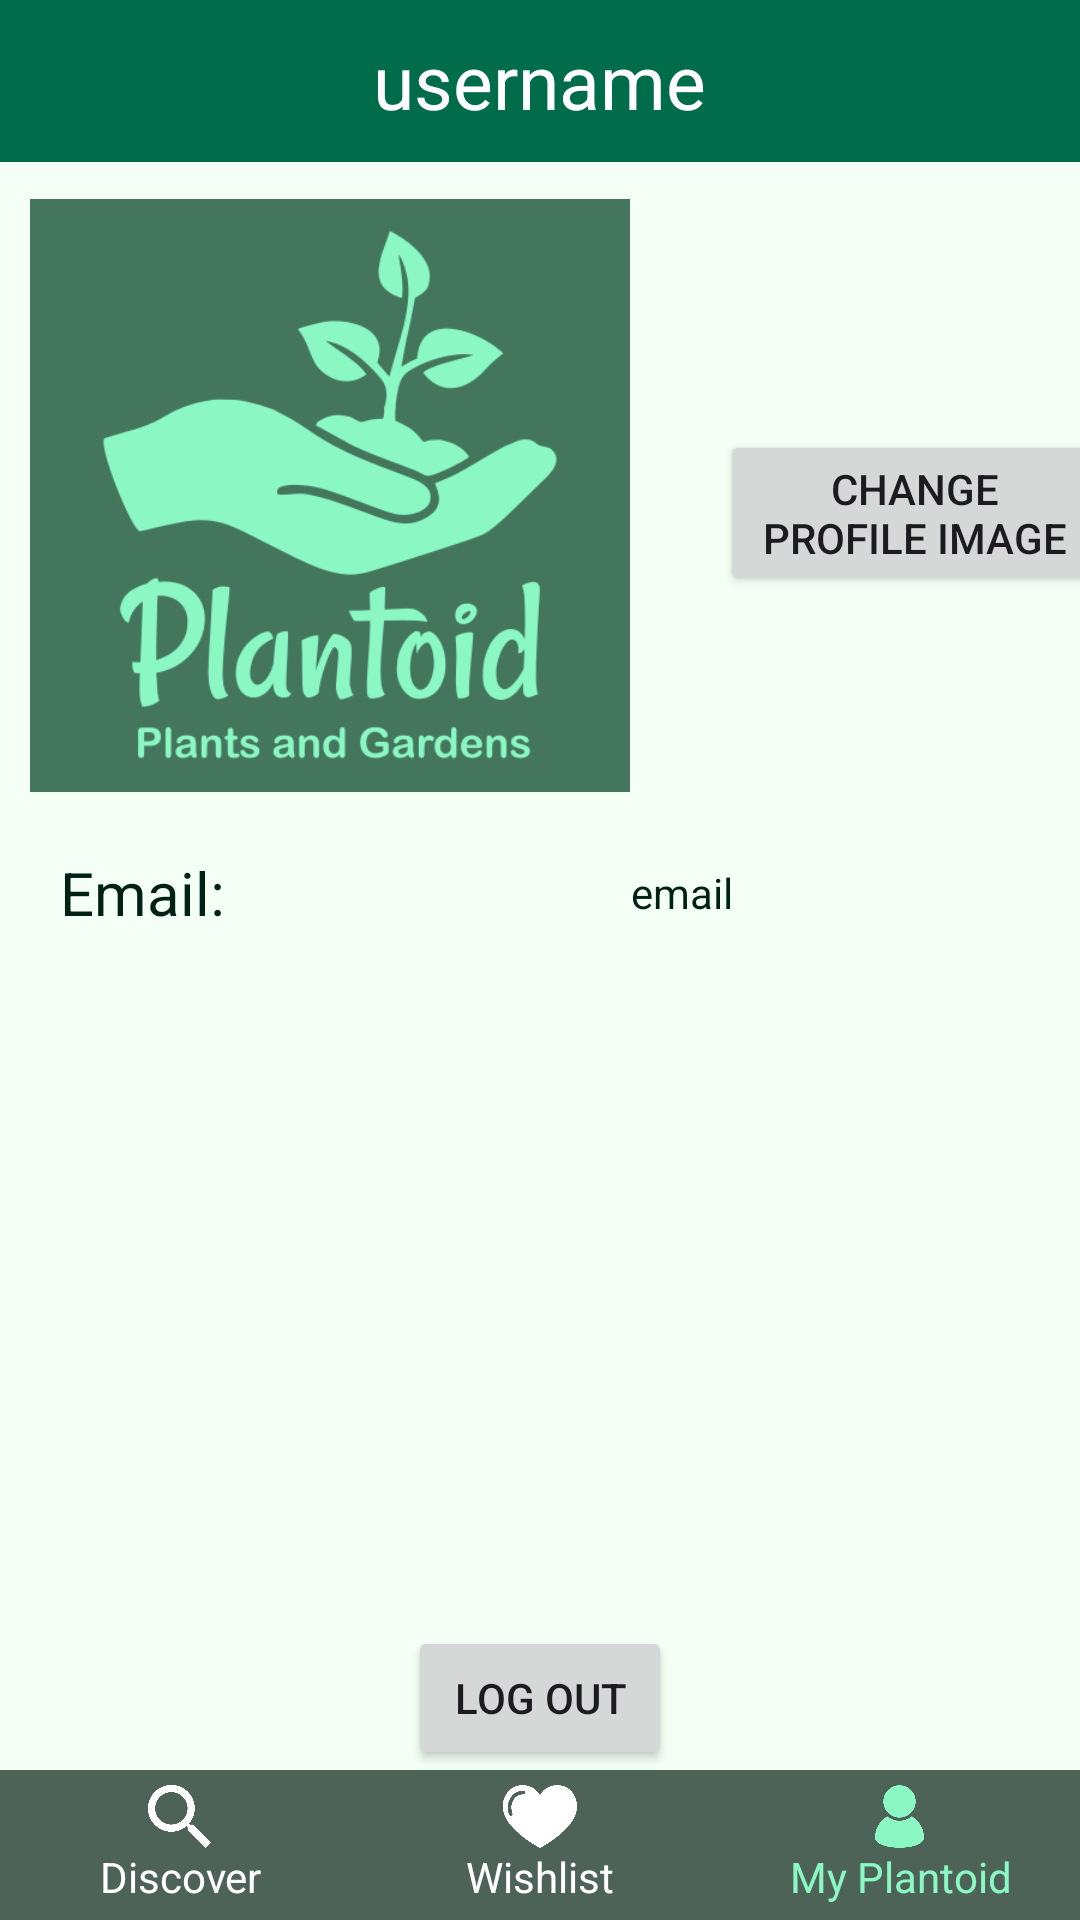

The Android layout XML behind this screen, and the referenced resources:
<!-- AndroidManifest.xml: application theme Theme.Plantoid -->
<!-- res/layout/activity_profile.xml -->
<?xml version="1.0" encoding="utf-8"?>
<LinearLayout xmlns:android="http://schemas.android.com/apk/res/android"
    xmlns:app="http://schemas.android.com/apk/res-auto"
    xmlns:tools="http://schemas.android.com/tools"
    android:configChanges="keyboardHidden|orientation|screenSize"
    android:layout_width="match_parent"
    android:layout_height="match_parent"
    android:background="?attr/backgroundColor"
    android:orientation="vertical"
    android:theme="@style/Theme.Plantoid"
    tools:context=".Activities.ProfileActivity">

    

    <RelativeLayout
        android:layout_width="match_parent"
        android:layout_height="54dp"
        android:background="@color/md_theme_light_primary"
        android:gravity="center"
        android:paddingHorizontal="5dp"
        android:paddingTop="5dp"
        android:paddingBottom="5dp">

        <LinearLayout
            android:layout_width="wrap_content"
            android:layout_height="wrap_content"
            android:gravity="center"
            android:orientation="horizontal">

            <TextView
                android:id="@+id/textUsername"
                style="@style/textViewOnPrimary"
                android:layout_width="match_parent"
                android:layout_height="wrap_content"
                android:gravity="center"
                android:text="username"
                android:textSize="25sp"/>
        </LinearLayout>

    </RelativeLayout>

    

    

    <ScrollView
        android:layout_width="match_parent"
        android:layout_height="0dp"
        android:scrollbars="none"
        android:layout_weight="1">

        <LinearLayout
            android:layout_width="match_parent"
            android:layout_height="wrap_content"
            android:orientation="vertical">
        <LinearLayout
            android:layout_width="match_parent"
            android:layout_height="match_parent"
            android:layout_marginVertical="5dp"
            android:gravity="center_vertical"
            android:orientation="horizontal">
            <ImageView
                android:id="@+id/imageProfile"
                android:layout_width="200dp"
                android:layout_height="200dp"
                android:layout_marginLeft="10dp"
                android:layout_marginTop="5dp"
                app:srcCompat="@drawable/debug_image"
                android:scaleType="centerCrop"/>

            <LinearLayout
                android:layout_width="match_parent"
                android:layout_height="match_parent"
                android:gravity="center"
                android:orientation="vertical">

                <TextView
                    android:id="@+id/textPicChange"
                    android:layout_width="match_parent"
                    android:layout_height="wrap_content" />

                <Button
                    android:id="@+id/btnCustomise"
                    android:layout_width="wrap_content"
                    android:layout_height="wrap_content"
                    android:layout_marginLeft="20dp"
                    android:gravity="center_horizontal|center_vertical"
                    android:text="Change Profile Image" />
            </LinearLayout>

        </LinearLayout>
            <LinearLayout
                android:layout_width="match_parent"
                android:layout_height="match_parent"
                android:layout_marginVertical="5dp"
                android:gravity="center"
                android:orientation="vertical">

                <LinearLayout
                    android:layout_width="match_parent"
                    android:layout_height="match_parent"
                    android:layout_marginVertical="5dp"
                    android:layout_weight="1"
                    android:gravity="center"
                    android:orientation="horizontal">

                    <TextView
                        style="@style/textViewOnSurface"
                        android:layout_width="wrap_content"
                        android:layout_height="wrap_content"
                        android:layout_margin="5dp"
                        android:layout_weight="1"
                        android:paddingHorizontal="15dp"
                        android:text="Email:"
                        android:textAlignment="textStart"
                        android:textSize="20sp"/>

                    <TextView
                        android:id="@+id/textEmail"
                        style="@style/textViewOnSurface"
                        android:layout_width="wrap_content"
                        android:layout_height="wrap_content"
                        android:layout_margin="5dp"
                        android:layout_weight="1"
                        android:text="email"
                        android:textAlignment="textStart" />
                </LinearLayout>

                <LinearLayout
                    android:layout_width="match_parent"
                    android:layout_height="match_parent"
                    android:layout_weight="1"
                    android:orientation="horizontal" />


            </LinearLayout>
        </LinearLayout>
    </ScrollView>

    <LinearLayout
        android:layout_width="match_parent"
        android:layout_height="wrap_content"
        android:gravity="center"
        android:orientation="vertical">

        <Button
            android:id="@+id/btnLogout"
            android:layout_width="wrap_content"
            android:layout_height="wrap_content"
            android:layout_weight="1"
            android:gravity="center"
            android:text="Log out" />

        <LinearLayout
            style="@style/navBarBackground"
            android:layout_width="match_parent"
            android:layout_height="wrap_content"
            android:baselineAligned="false"
            android:orientation="horizontal">

            <LinearLayout
                android:id="@+id/discover_navbar_button"
                android:layout_width="match_parent"
                android:layout_height="50dp"
                android:layout_gravity="center"
                android:layout_weight="1"
                android:gravity="center"
                android:orientation="vertical"
                android:padding="5dp">

                <ImageView
                    android:layout_width="wrap_content"
                    android:layout_height="match_parent"
                    android:layout_gravity="top|center"
                    android:layout_weight="1"
                    android:adjustViewBounds="true"
                    android:src="@drawable/discover_icon"
                    app:tint="@color/md_theme_light_onPrimary" />

                <TextView
                    android:layout_width="wrap_content"
                    android:layout_height="wrap_content"
                    android:layout_gravity="center"
                    android:layout_weight="0"
                    android:text="Discover"
                    android:textAlignment="center"
                    android:textColor="@color/md_theme_light_onPrimary" />
            </LinearLayout>

            <LinearLayout
                android:id="@+id/wishlist_navbar_button"
                android:layout_width="match_parent"
                android:layout_height="50dp"
                android:layout_gravity="center"
                android:layout_weight="1"
                android:gravity="center"
                android:orientation="vertical"
                android:padding="5dp">

                <ImageView
                    android:layout_width="wrap_content"
                    android:layout_height="match_parent"
                    android:layout_gravity="top|center"
                    android:layout_weight="1"
                    android:adjustViewBounds="true"
                    android:src="@drawable/wishlist_icon"
                    app:tint="@color/md_theme_light_onPrimary" />

                <TextView
                    android:layout_width="wrap_content"
                    android:layout_height="wrap_content"
                    android:layout_gravity="center"
                    android:layout_weight="0"
                    android:text="Wishlist"
                    android:textAlignment="center"
                    android:textColor="@color/md_theme_light_onPrimary" />
            </LinearLayout>

            <LinearLayout
                android:id="@+id/profile_navbar_button"
                android:layout_width="match_parent"
                android:layout_height="50dp"
                android:layout_gravity="center"
                android:layout_weight="1"
                android:gravity="center"
                android:orientation="vertical"
                android:padding="5dp">

                <ImageView
                    android:layout_width="wrap_content"
                    android:layout_height="match_parent"
                    android:layout_gravity="top|center"
                    android:layout_weight="1"
                    android:adjustViewBounds="true"
                    android:src="@drawable/profile_icon"
                    app:tint="@color/md_theme_Primary90" />

                <TextView
                    android:layout_width="wrap_content"
                    android:layout_height="wrap_content"
                    android:layout_gravity="center"
                    android:layout_weight="0"
                    android:text="My Plantoid"
                    android:textAlignment="center"
                    android:textColor="@color/md_theme_Primary90" />
            </LinearLayout>

        </LinearLayout>
    </LinearLayout>

</LinearLayout>
<!-- resources referenced by this layout -->
<resources>
  <color name="md_theme_Primary90">#8BF8C4</color>
  <color name="md_theme_light_onPrimary">#FFFFFF</color>
  <color name="md_theme_light_primary">#006C4A</color>
  <style name="navBarBackground">
          <item name="android:background">@color/md_theme_light_secondary</item>
      </style>
  <style name="textViewOnPrimary" parent="Widget.AppCompat.TextView">
          <item name="android:textColor">@color/md_theme_light_onPrimary</item>
      </style>
  <style name="textViewOnSurface" parent="Widget.AppCompat.TextView">
          <item name="android:textColor">@color/md_theme_light_onPrimaryContainer</item>
      </style>
  <color name="md_theme_light_primaryContainer">#8BF8C4</color>
  <color name="md_theme_light_onPrimaryContainer">#002114</color>
  <color name="md_theme_light_secondary">#4D6357</color>
  <color name="md_theme_light_onSecondary">#FFFFFF</color>
  <color name="md_theme_light_secondaryContainer">#CFE9D8</color>
  <color name="md_theme_light_onSecondaryContainer">#0A1F16</color>
  <color name="md_theme_light_tertiary">#3D6473</color>
  <color name="md_theme_light_onTertiary">#FFFFFF</color>
  <color name="md_theme_light_tertiaryContainer">#C0E9FB</color>
  <color name="md_theme_light_onTertiaryContainer">#001F29</color>
  <color name="md_theme_light_error">#BA1A1A</color>
  <color name="md_theme_light_onError">#FFFFFF</color>
  <color name="md_theme_light_errorContainer">#FFDAD6</color>
  <color name="md_theme_light_onErrorContainer">#410002</color>
  <color name="md_theme_light_onBackground">#191C1A</color>
  <color name="md_theme_light_surface">#F8FAF6</color>
  <color name="md_theme_light_onSurface">#191C1A</color>
  <color name="md_theme_light_surfaceVariant">#DCE5DD</color>
  <color name="md_theme_light_onSurfaceVariant">#404943</color>
  <color name="md_theme_light_inverseSurface">#2E312F</color>
  <color name="md_theme_light_inverseOnSurface">#EFF1ED</color>
  <color name="md_theme_light_outline">#707973</color>
  <color name="md_theme_light_inversePrimary">#6EDBA9</color>
  <color name="md_theme_light_background">#F4FFF6</color>
</resources>
